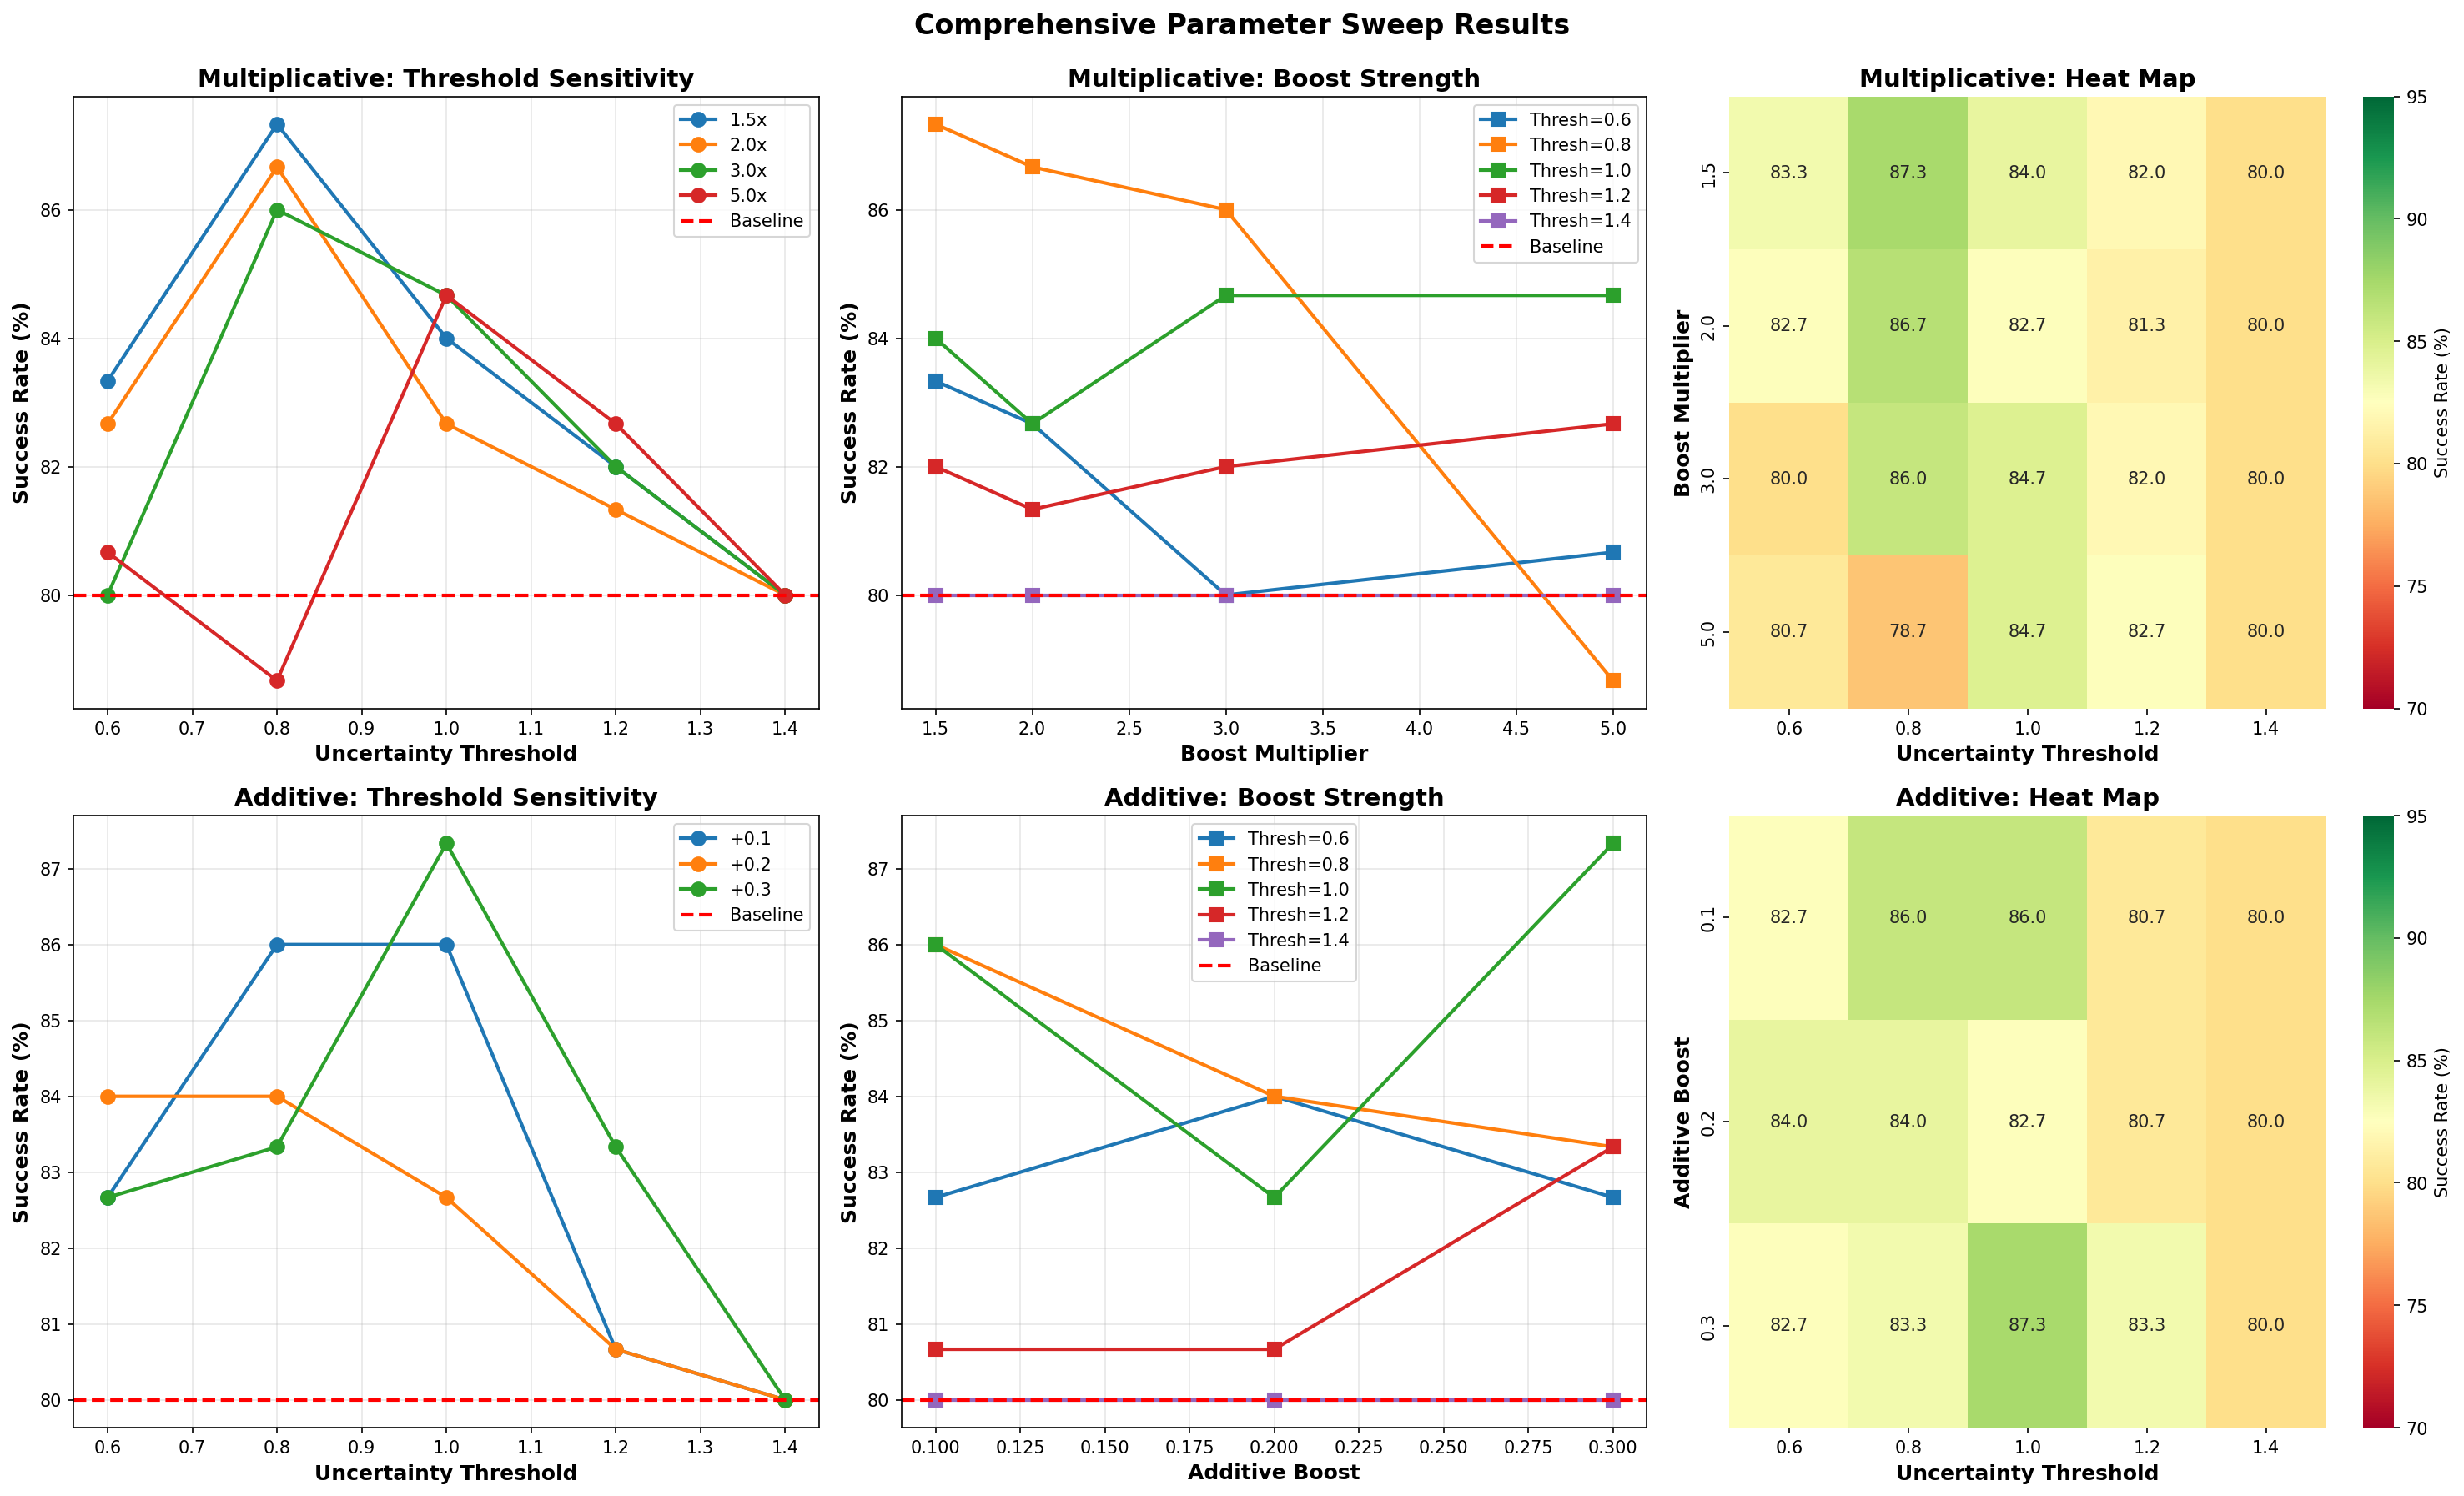

Values plotted in this chart, from the file beside it:
threshold, boost, boost_type, success_rate, successes, avg_steps_all, avg_steps_successful, query_rate, follow_rate
baseline, N/A, N/A, 80.0, 120, 29.37, 21.72, 0.0, 0.0
0.6, 1.5, multiplicative, 83.33, 125, 30.58, 24.7, 66.17, 44.78
0.6, 2.0, multiplicative, 82.67, 124, 30.53, 24.35, 66.17, 49.04
0.6, 3.0, multiplicative, 80.0, 120, 30.95, 23.68, 65.51, 55.57
0.6, 5.0, multiplicative, 80.67, 121, 30.68, 23.65, 63.49, 62.35
0.8, 1.5, multiplicative, 87.33, 131, 29.29, 24.83, 36.31, 43.45
0.8, 2.0, multiplicative, 86.67, 130, 29.53, 24.85, 36.77, 47.15
0.8, 3.0, multiplicative, 86.0, 129, 28.23, 23.05, 37.03, 56.31
0.8, 5.0, multiplicative, 78.67, 118, 30.76, 22.83, 40.25, 61.55
1.0, 1.5, multiplicative, 84.0, 126, 28.99, 23.09, 22.83, 40.68
1.0, 2.0, multiplicative, 82.67, 124, 30.05, 23.77, 23.11, 48.08
1.0, 3.0, multiplicative, 84.67, 127, 28.47, 22.76, 24.42, 54.17
1.0, 5.0, multiplicative, 84.67, 127, 28.63, 22.94, 25.55, 61.35
1.2, 1.5, multiplicative, 82.0, 123, 28.92, 22.1, 11.34, 40.85
1.2, 2.0, multiplicative, 81.33, 122, 29.51, 22.52, 11.27, 44.29
1.2, 3.0, multiplicative, 82.0, 123, 28.9, 22.07, 12.32, 59.18
1.2, 5.0, multiplicative, 82.67, 124, 27.97, 21.25, 11.97, 67.13
1.4, 1.5, multiplicative, 80.0, 120, 29.37, 21.72, 0.0, 0.0
1.4, 2.0, multiplicative, 80.0, 120, 29.37, 21.72, 0.0, 0.0
1.4, 3.0, multiplicative, 80.0, 120, 29.37, 21.72, 0.0, 0.0
1.4, 5.0, multiplicative, 80.0, 120, 29.37, 21.72, 0.0, 0.0
0.6, 0.1, additive, 82.67, 124, 30.77, 24.65, 66.75, 41.45
0.6, 0.2, additive, 84.0, 126, 30.99, 25.47, 65.89, 45.84
0.6, 0.3, additive, 82.67, 124, 31.55, 25.58, 65.91, 50.02
0.8, 0.1, additive, 86.0, 129, 29.39, 24.41, 38.31, 40.02
0.8, 0.2, additive, 84.0, 126, 29.97, 24.25, 36.64, 44.44
0.8, 0.3, additive, 83.33, 125, 30.9, 25.08, 40.06, 49
1.0, 0.1, additive, 86.0, 129, 28.67, 23.57, 23.44, 38.69
1.0, 0.2, additive, 82.67, 124, 29.81, 23.48, 23.35, 47.51
1.0, 0.3, additive, 87.33, 131, 28.14, 23.52, 23.64, 47.49
1.2, 0.1, additive, 80.67, 121, 29.24, 21.87, 11.86, 40.58
1.2, 0.2, additive, 80.67, 121, 29.29, 21.93, 11.04, 39.79
1.2, 0.3, additive, 83.33, 125, 28.43, 22.11, 11.98, 48.73
1.4, 0.1, additive, 80.0, 120, 29.37, 21.72, 0.0, 0.0
1.4, 0.2, additive, 80.0, 120, 29.37, 21.72, 0.0, 0.0
1.4, 0.3, additive, 80.0, 120, 29.37, 21.72, 0.0, 0.0
